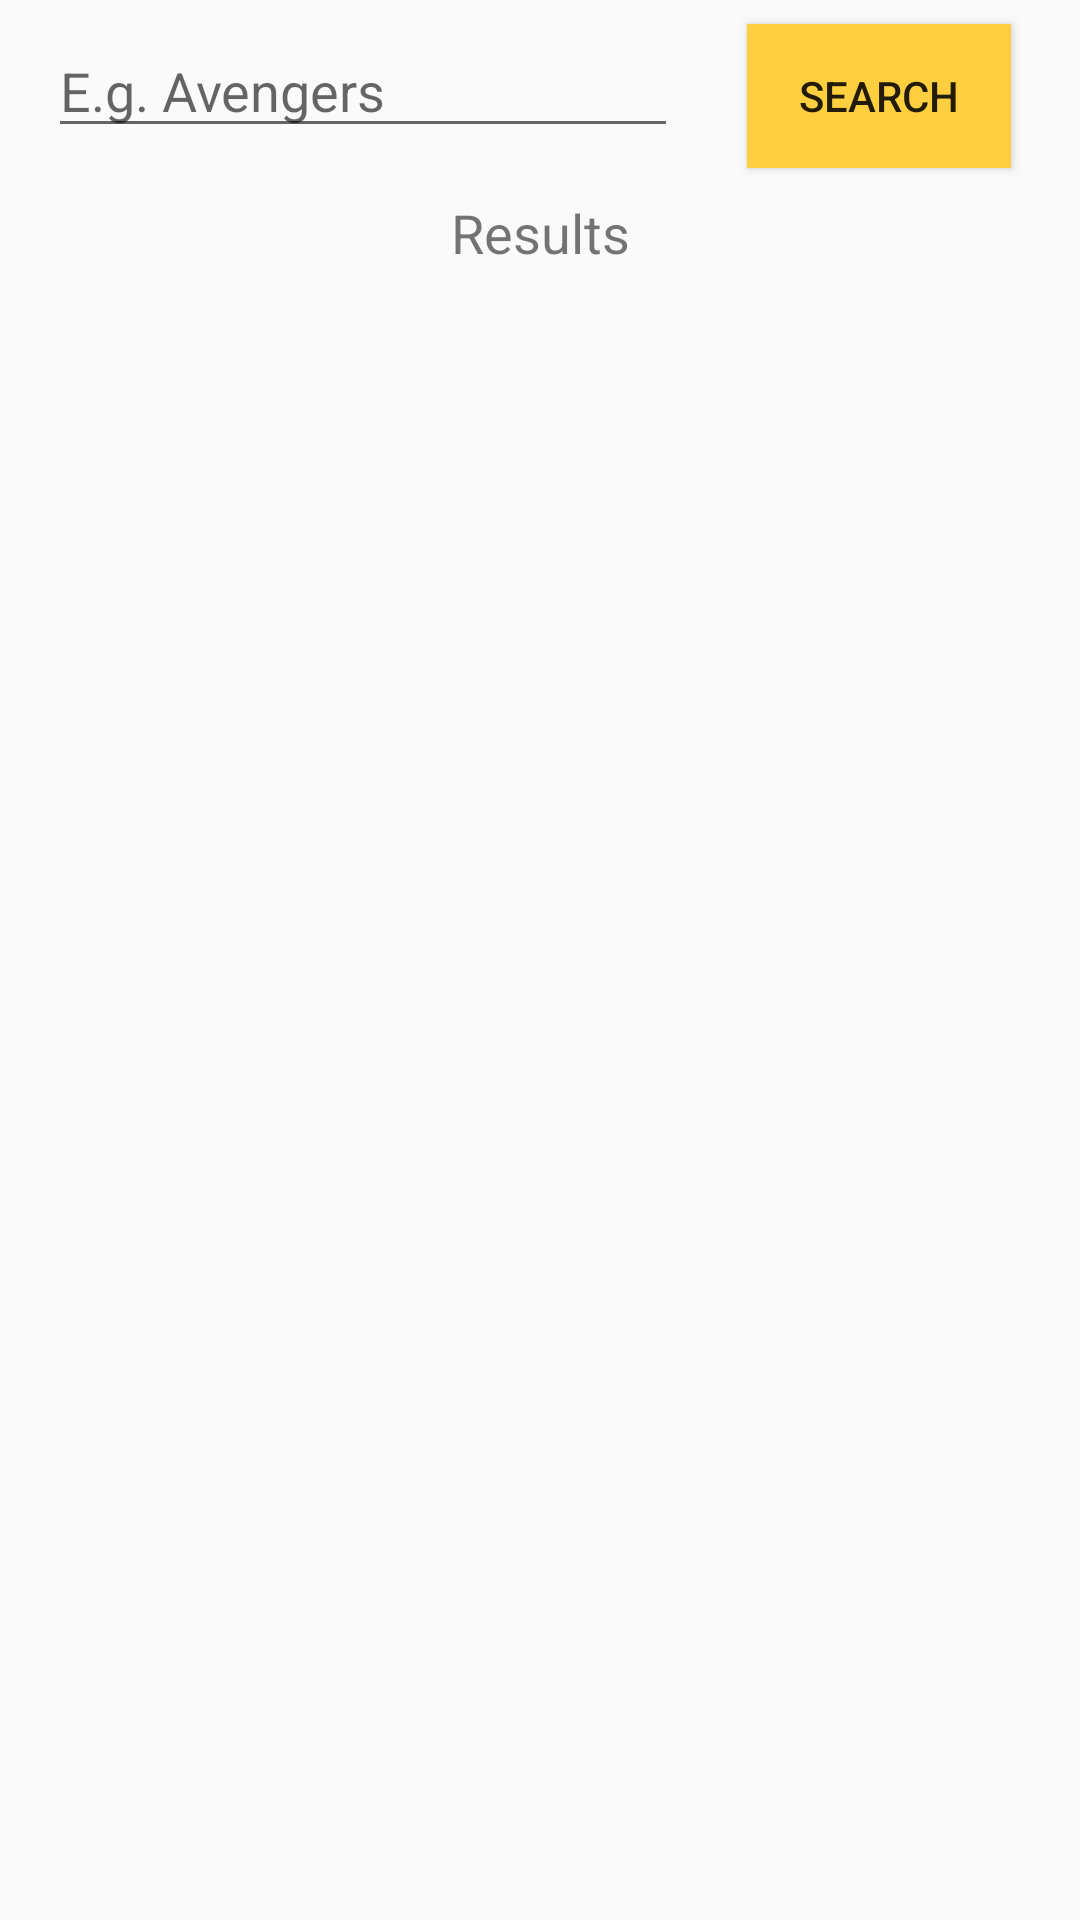

Layout XML and referenced resources for this Android screen:
<!-- AndroidManifest.xml: application theme AppTheme -->
<!-- res/layout/fragment_search.xml -->
<?xml version="1.0" encoding="utf-8"?>
<android.support.constraint.ConstraintLayout
    xmlns:android="http://schemas.android.com/apk/res/android"
    xmlns:app="http://schemas.android.com/apk/res-auto"
    android:layout_width="match_parent"
    android:layout_height="match_parent">

    <EditText
        android:id="@+id/searchEditText"
        android:layout_width="wrap_content"
        android:layout_height="wrap_content"
        android:layout_marginStart="16dp"
        android:layout_marginTop="8dp"
        android:ems="10"
        android:hint="@string/example_search"
        android:inputType="textPersonName"
        app:layout_constraintStart_toStartOf="parent"
        app:layout_constraintTop_toTopOf="parent" />

    <Button
        android:id="@+id/searchButton"
        android:layout_width="wrap_content"
        android:layout_height="wrap_content"
        android:layout_marginEnd="8dp"
        android:layout_marginStart="8dp"
        android:layout_marginTop="8dp"
        android:background="?attr/colorAccent"
        android:text="@string/title_search"
        app:layout_constraintEnd_toEndOf="parent"
        app:layout_constraintStart_toEndOf="@+id/searchEditText"
        app:layout_constraintTop_toTopOf="parent" />

    <android.support.v7.widget.RecyclerView
        android:id="@+id/rw"
        android:layout_width="0dp"
        android:layout_height="0dp"
        android:layout_marginBottom="8dp"
        android:layout_marginEnd="8dp"
        android:layout_marginStart="8dp"
        android:layout_marginTop="8dp"
        app:layout_constraintBottom_toBottomOf="parent"
        app:layout_constraintEnd_toEndOf="parent"
        app:layout_constraintStart_toStartOf="parent"
        app:layout_constraintTop_toBottomOf="@+id/genresTextView" />

    <TextView
        android:id="@+id/genresTextView"
        android:layout_width="wrap_content"
        android:layout_height="wrap_content"
        android:layout_marginEnd="8dp"
        android:layout_marginStart="8dp"
        android:layout_marginTop="16dp"
        android:text="@string/results"
        android:textSize="18sp"
        app:layout_constraintEnd_toEndOf="parent"
        app:layout_constraintStart_toStartOf="parent"
        app:layout_constraintTop_toBottomOf="@+id/searchEditText" />
</android.support.constraint.ConstraintLayout>
<!-- resources referenced by this layout -->
<resources>
  <string name="example_search">E.g. Avengers</string>
  <string name="results">Results</string>
  <string name="title_search">Search</string>
  <style name="AppTheme" parent="Theme.AppCompat.Light.NoActionBar">
          
          <item name="colorPrimary">@android:color/black</item>
          <item name="colorPrimaryDark">@android:color/black</item>
          <item name="colorAccent">@color/colorAccent</item>
      </style>
  <color name="colorAccent">#ffcf40</color>
</resources>
